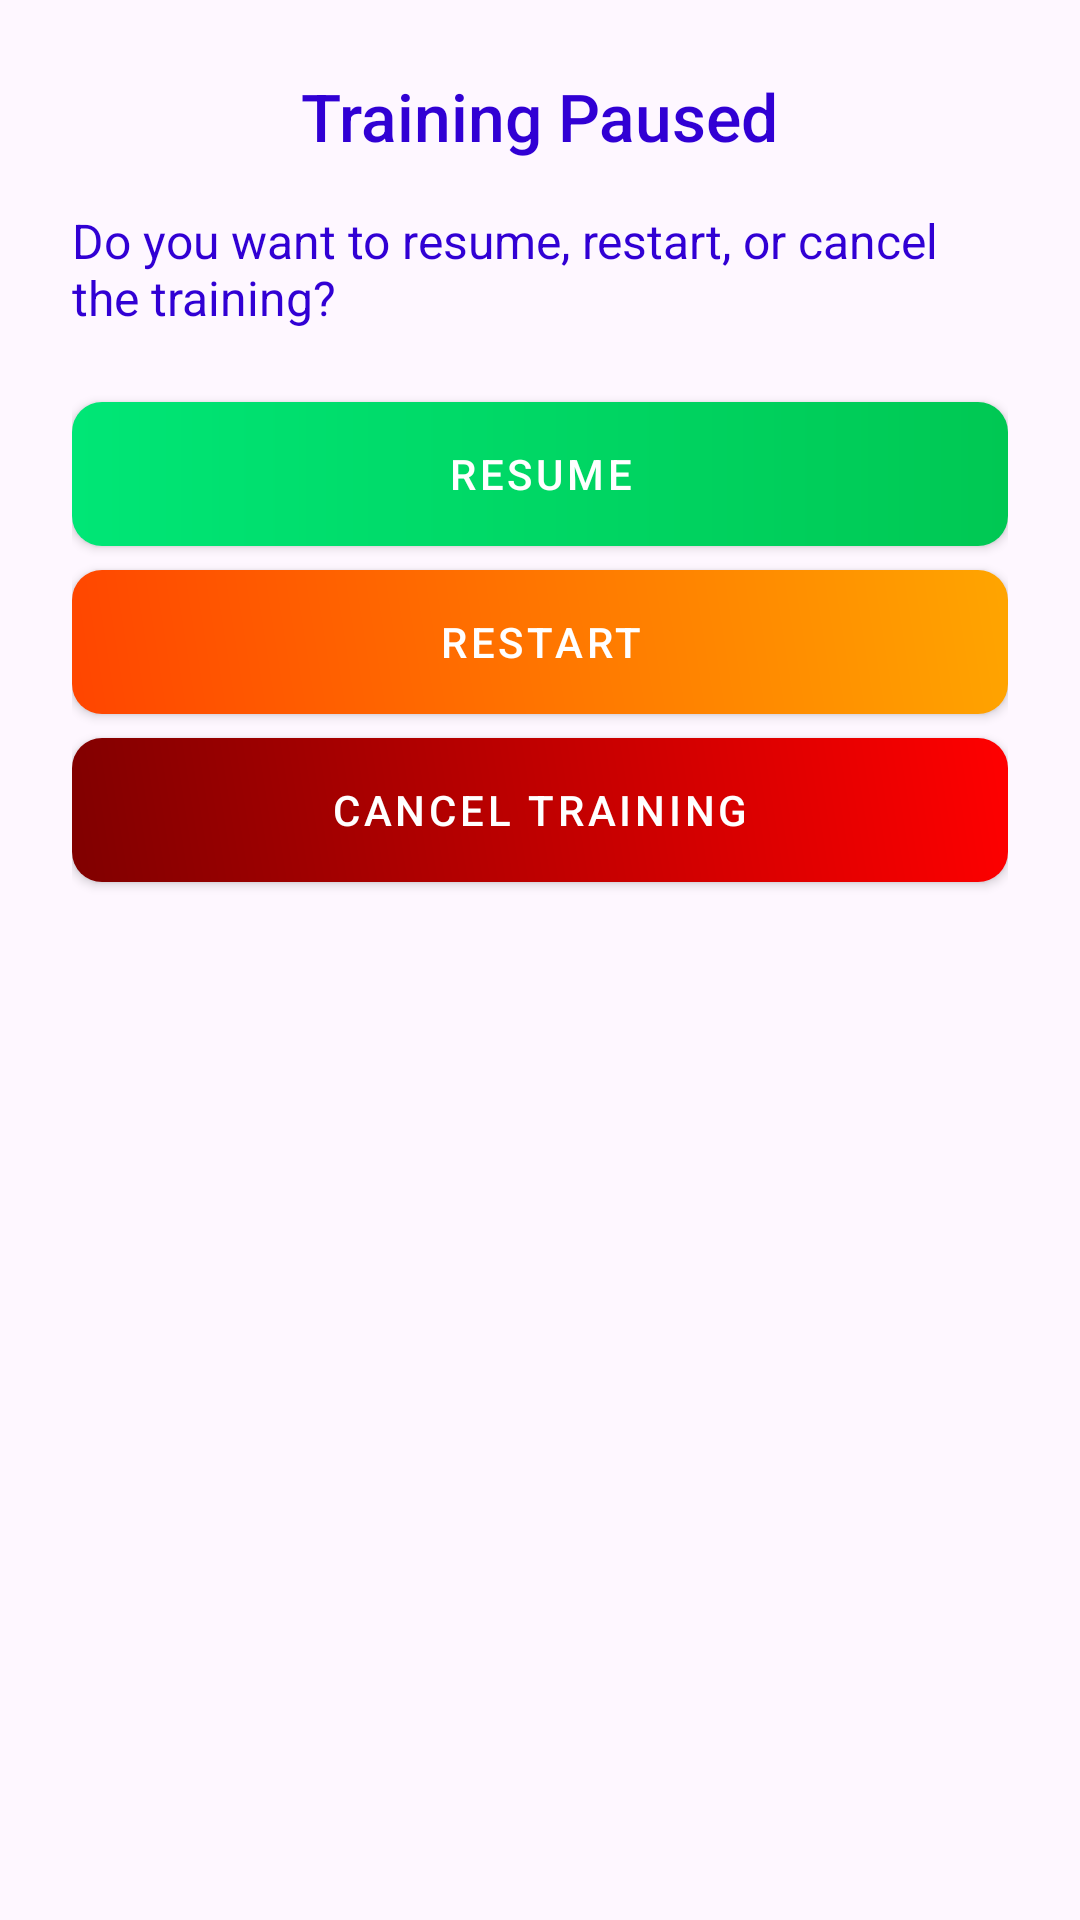

Write the Android layout XML for this screen, with the resource values it uses.
<!-- AndroidManifest.xml: application theme Theme.GymRatDev3 -->
<!-- res/layout/dialog_workout_options.xml -->
<?xml version="1.0" encoding="utf-8"?>
<LinearLayout xmlns:android="http://schemas.android.com/apk/res/android"
    android:layout_width="wrap_content"
    android:layout_height="wrap_content"
    android:orientation="vertical"
    android:padding="24dp"
    android:background="@drawable/dialog_frame_background"
    android:gravity="center_horizontal">

    <TextView
        android:id="@+id/dialogTitle"
        android:layout_width="wrap_content"
        android:layout_height="wrap_content"
        android:text="Training Paused"
        android:textSize="22sp"
        android:textColor="#3100d4"
        android:fontFamily="sans-serif-medium"
        android:layout_marginBottom="16dp" />

    <TextView
        android:id="@+id/dialogMessage"
        android:layout_width="wrap_content"
        android:layout_height="wrap_content"
        android:text="Do you want to resume, restart, or cancel the training?"
        android:textSize="16sp"
        android:textColor="#3100d4"
        android:layout_marginBottom="24dp" />

    <Button
        android:id="@+id/btnResume"
        style="@style/MyButton"
        android:layout_width="match_parent"
        android:layout_height="wrap_content"
        android:text="Resume"
        android:textColor="@android:color/white"
        android:background="@drawable/button_gradient_alternate_green"
        android:layout_marginBottom="8dp" />

    <Button
        android:id="@+id/btnRestart"
        style="@style/MyButton"
        android:layout_width="match_parent"
        android:layout_height="wrap_content"
        android:text="Restart"
        android:textColor="@android:color/white"
        android:background="@drawable/button_gradient_alternate_orange"
        android:layout_marginBottom="8dp" />

    <Button
        android:id="@+id/btnCancel"
        style="@style/MyButton"
        android:layout_width="match_parent"
        android:layout_height="wrap_content"
        android:text="Cancel Training"
        android:textColor="@android:color/white"
        android:background="@drawable/button_red_gradient" />
</LinearLayout>
<!-- resources referenced by this layout -->
<resources>
  <!-- drawable button_gradient_alternate_green (drawable) -->
  <shape xmlns:android="http://schemas.android.com/apk/res/android">
      <gradient
          android:startColor="#00e676"
          android:endColor="#00c853">
  
      </gradient>
      <corners android:radius="10dp" />
      <padding
          android:left="12dp"
          android:top="12dp"
          android:right="12dp"
          android:bottom="12dp" />
  </shape>
  <!-- drawable button_gradient_alternate_orange (drawable) -->
  <shape xmlns:android="http://schemas.android.com/apk/res/android">
      <gradient
          android:startColor="#FF4500"
          android:endColor="#FFA500"
          android:angle="45" />
      <corners android:radius="10dp" />
      <padding
          android:left="12dp"
          android:top="12dp"
          android:right="12dp"
          android:bottom="12dp" />
  </shape>
  <!-- drawable button_red_gradient (drawable) -->
  <shape xmlns:android="http://schemas.android.com/apk/res/android">
      <gradient
          android:startColor="#800000"
          android:endColor="#ff0000"
          android:angle="45" />
      <corners android:radius="10dp" />
      <padding
          android:left="12dp"
          android:top="12dp"
          android:right="12dp"
          android:bottom="12dp" />
  </shape>
  <style name="MyButton" parent="Widget.MaterialComponents.Button">
          
          <item name="backgroundTint">@null</item>
          <item name="rippleColor">@null</item>
      </style>
  <style name="Theme.GymRatDev3" parent="Base.Theme.GymRatDev3" />
  <style name="Base.Theme.GymRatDev3" parent="Theme.Material3.DayNight.NoActionBar">
          
      </style>
</resources>
